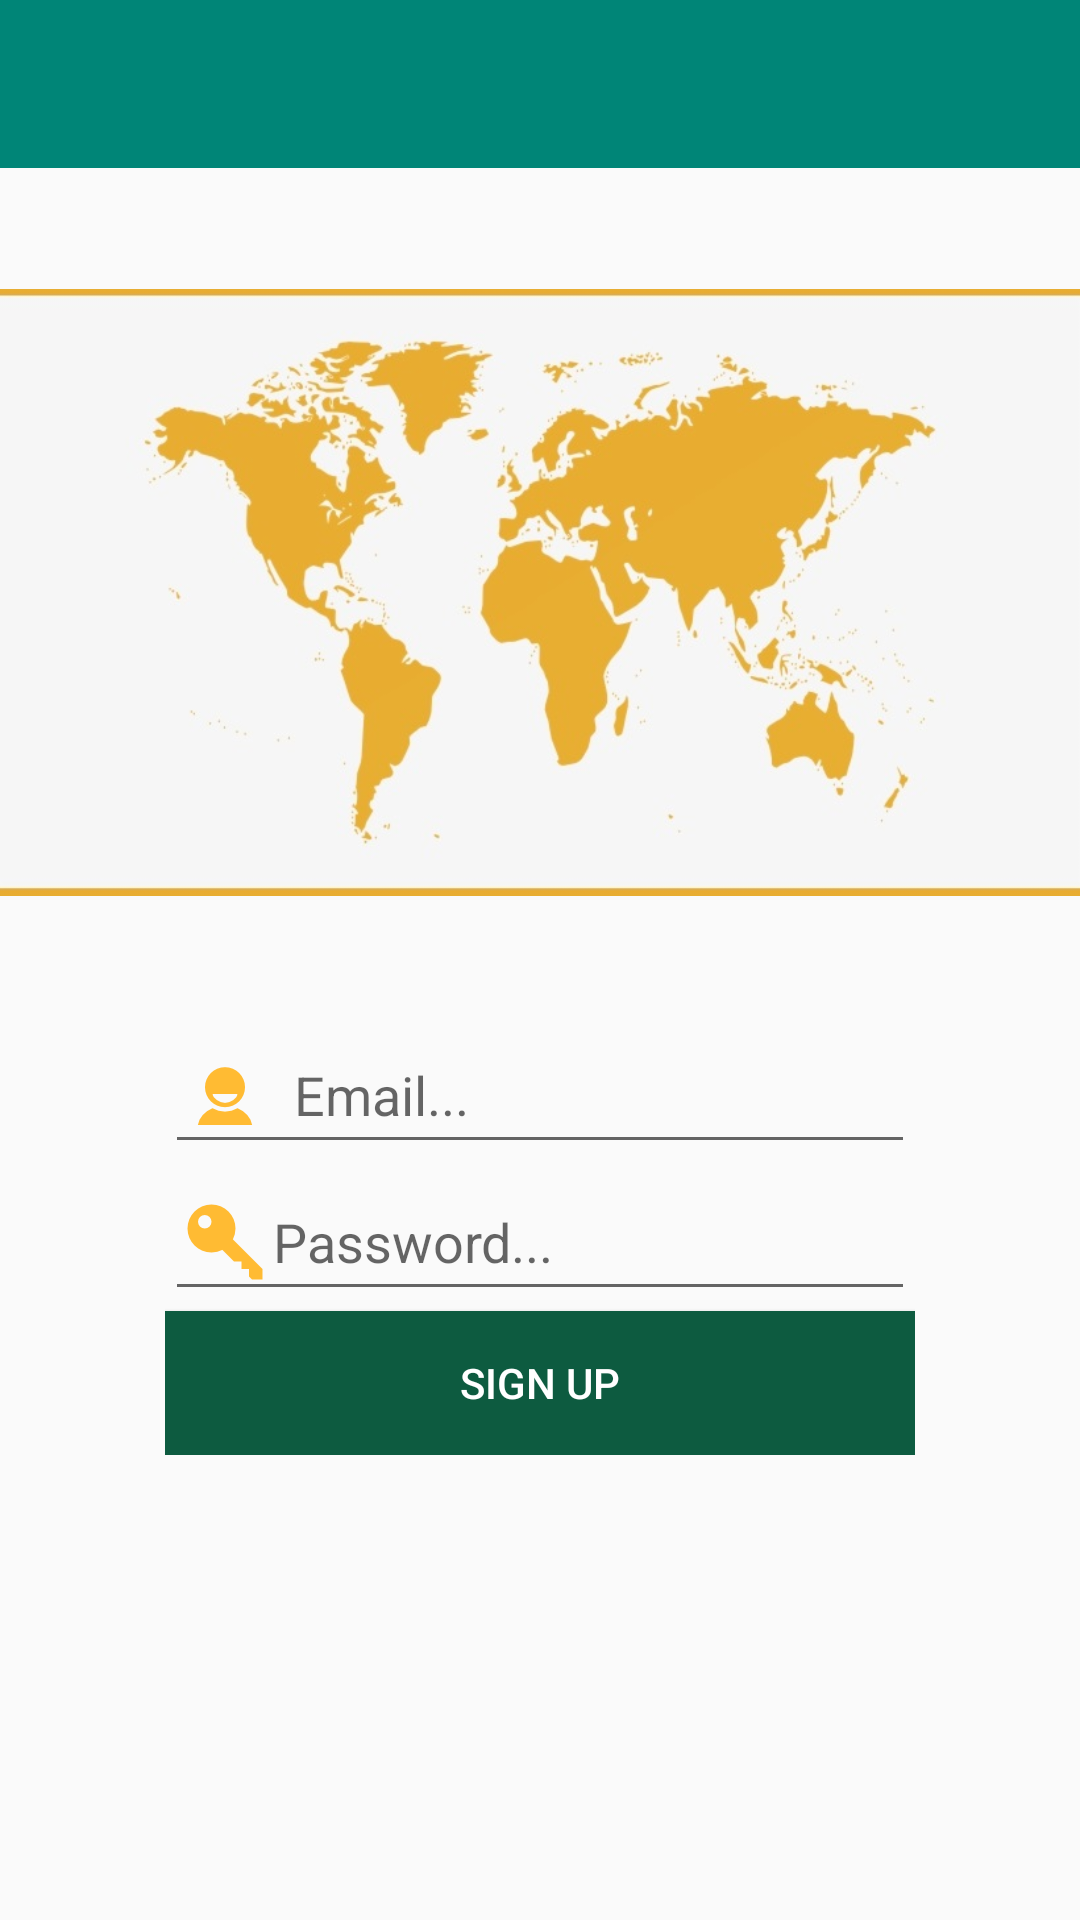

Android layout source for this screen:
<!-- AndroidManifest.xml: application theme AppTheme -->
<!-- res/layout/activity_sign_up.xml -->
<?xml version="1.0" encoding="utf-8"?>
<LinearLayout xmlns:android="http://schemas.android.com/apk/res/android"
    xmlns:app="http://schemas.android.com/apk/res-auto"
    xmlns:tools="http://schemas.android.com/tools"
    android:layout_width="match_parent"
    android:orientation="vertical"
    android:layout_height="match_parent"
    tools:context=".SignUpActivity">

    <include
        layout="@layout/tool_bar"
        android:layout_width="match_parent"
        android:layout_height="wrap_content"/>

    <ImageView
        android:layout_width="wrap_content"
        android:layout_height="283dp"
        android:src="@drawable/map" />

    <LinearLayout
        android:layout_width="wrap_content"
        android:layout_height="wrap_content"
        android:layout_gravity="center"
        android:orientation="vertical">

        <EditText
            android:id="@+id/EditTextSignMail"
            android:layout_width="250dp"
            android:layout_height="wrap_content"
            android:inputType="textEmailAddress"
            android:drawableLeft="@drawable/ic_action_user"
            android:drawablePadding="7dp"
            android:hint="Email..." />

        <EditText
            android:id="@+id/EditTextSignPw"
            android:layout_width="250dp"
            android:drawableLeft="@drawable/ic_action_key"
            android:layout_height="wrap_content"
            android:inputType="textPassword"
            android:hint="Password..." />

        <Button
            android:id="@+id/btnSignUp"
            android:layout_width="250dp"
            android:layout_height="wrap_content"
            android:background="@color/colorPrimaryDark"
            android:text="Sign Up"
            android:textColor="@color/colorWhite" />
    </LinearLayout>

</LinearLayout>
<!-- res/layout/tool_bar.xml (included above) -->
<?xml version="1.0" encoding="utf-8"?>
<LinearLayout xmlns:android="http://schemas.android.com/apk/res/android"
    android:layout_width="match_parent"
    android:layout_height="match_parent"

    xmlns:app="http://schemas.android.com/apk/res-auto">

    <android.support.v7.widget.Toolbar
        android:id="@+id/my_toolbar"
        android:layout_width="match_parent"
        android:layout_height="?attr/actionBarSize"
        android:background="?attr/colorPrimary"
        app:titleTextColor="@color/colorWhite"
        android:elevation="4dp"
        android:theme="@style/ThemeOverlay.AppCompat.ActionBar"
        app:popupTheme="@style/ThemeOverlay.AppCompat.Light"/>


</LinearLayout>
<!-- resources referenced by this layout -->
<resources>
  <color name="colorPrimaryDark">#0d5b40</color>
  <color name="colorWhite">#ffffff</color>
  <!-- drawable ic_action_key: png bitmap (drawable-hdpi, 643 bytes) -->
  <!-- drawable ic_action_user: png bitmap (drawable-hdpi, 602 bytes) -->
  <!-- drawable map: jpg bitmap (drawable, 50565 bytes) -->
  <style name="AppTheme" parent="Theme.AppCompat.Light.NoActionBar">        
          <item name="colorPrimary">@color/colorPrimary</item>
          <item name="colorPrimaryDark">@color/colorPrimaryDark</item>
          <item name="colorAccent">@color/colorAccent</item>
  
      </style>
  <color name="colorPrimary">#008577</color>
  <color name="colorAccent">#e8c70e</color>
</resources>
